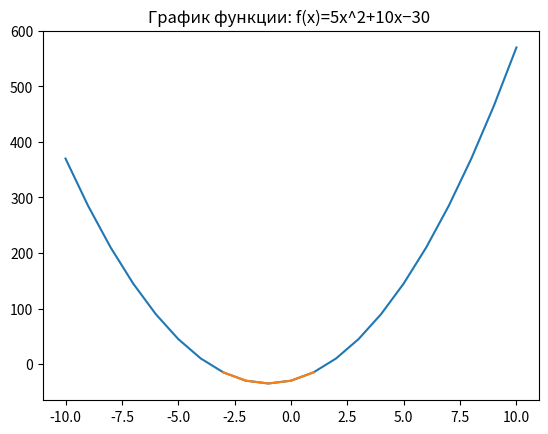

The script that saved this image:
# Задача 1. Постройте график функции 𝑓(𝑥)=5𝑥^2+10𝑥−30
# По графику определите, при каких значения x значение функции отрицательно.

from matplotlib import pyplot as plt


def zadacha_1():
    x = []
    y = []
    num_x = []
    num_y = []

    for i in range(-10, 11):
        x.append(i)

    for i in range(len(x)):
        nums = (5 * (x[i] ** 2) + 10 * x[i] - 30)
        y.append(nums)

    for i in range(len(y)):
        if y[i] < 0:
            num_x.append(x[i])
            num_y.append(y[i])

    print(x)
    print(y)
    print(num_x)
    print(num_y)

    plt.plot(x, y)
    plt.plot(num_x, num_y)
    plt.title('График функции: f(x)=5x^2+10x−30 ')
    plt.show()


zadacha_1()







# Задача 2. Имеются данные о площади и стоимости 15 домов.
# Риелтору требуется узнать в каких домах стоимость квадратного метра меньше 50000 рублей.
# Предоставьте ему графические данные о стоимости квадратного метра каждого дома и список подходящих ему домов,
# отсортированных по площади.
# Данные о домах сформируйте случайным образом. Площади от 100 до 300 кв. метров, цены от 3 до 20 млн.
